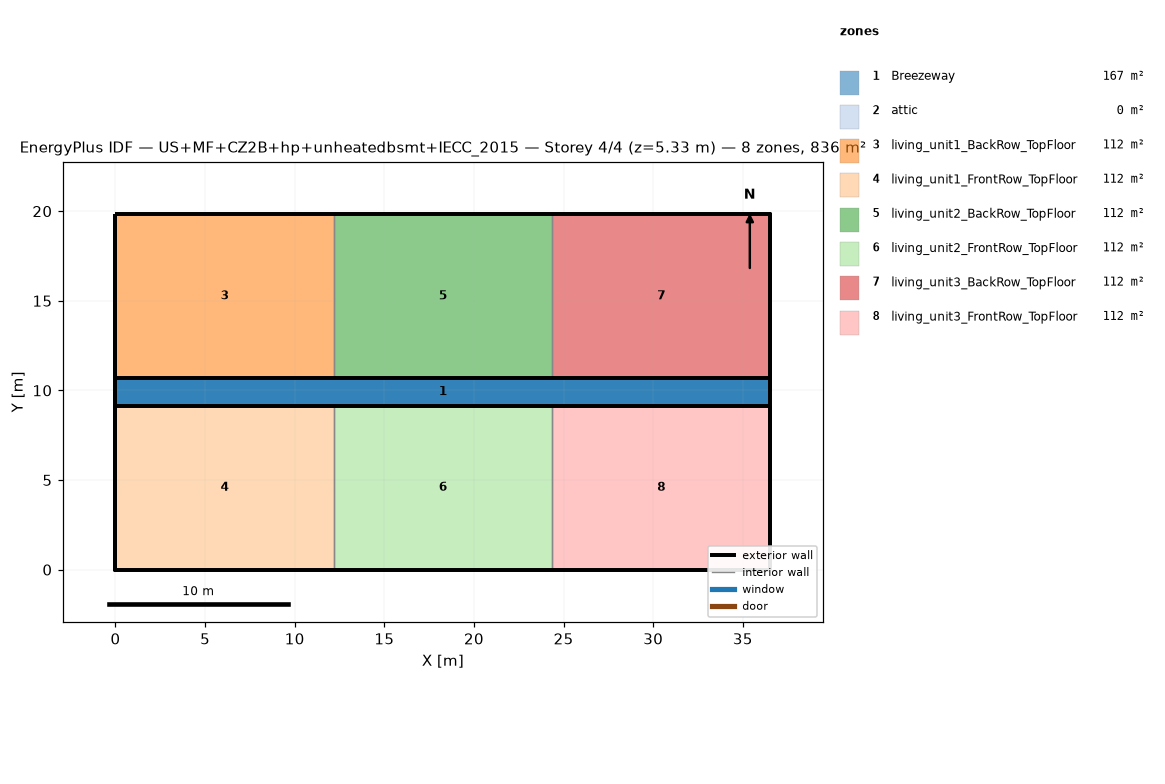
=== STOREY PLAN SPEC (per zone: floor XY polygon, exterior-wall plan segments, windows/doors) ===
zone 1: Breezeway  (167.0 m²)
  floor: (36.54, 9.16) (0.00, 9.16) (0.00, 10.68) (36.54, 10.68)
  floor: (36.54, 9.16) (0.00, 9.16) (0.00, 10.68) (36.54, 10.68)
  floor: (36.54, 9.16) (0.00, 9.16) (0.00, 10.68) (36.54, 10.68)
zone 2: attic  (0.0 m²)
  exterior wall: (36.54, 0.00) – (36.54, 19.84) – (36.54, 9.92)  [29.8 m]
  exterior wall: (0.00, 19.84) – (0.00, 0.00) – (0.00, 9.92)  [29.8 m]
zone 3: living_unit1_BackRow_TopFloor  (111.5 m²)
  floor: (12.18, 10.68) (0.00, 10.68) (0.00, 19.84) (12.18, 19.84)
  exterior wall: (12.18, 19.84) – (0.00, 19.84)  [12.2 m]
  exterior wall: (0.00, 19.84) – (0.00, 10.68)  [9.2 m]
  exterior wall: (0.00, 10.68) – (12.18, 10.68)  [12.2 m]
  interior walls: 1
zone 4: living_unit1_FrontRow_TopFloor  (111.5 m²)
  floor: (12.18, 0.00) (0.00, 0.00) (0.00, 9.16) (12.18, 9.16)
  exterior wall: (0.00, 0.00) – (12.18, 0.00)  [12.2 m]
  exterior wall: (0.00, 9.16) – (0.00, 0.00)  [9.2 m]
  exterior wall: (12.18, 9.16) – (0.00, 9.16)  [12.2 m]
  interior walls: 1
zone 5: living_unit2_BackRow_TopFloor  (111.5 m²)
  floor: (24.36, 10.68) (12.18, 10.68) (12.18, 19.84) (24.36, 19.84)
  exterior wall: (12.18, 10.68) – (24.36, 10.68)  [12.2 m]
  exterior wall: (24.36, 19.84) – (12.18, 19.84)  [12.2 m]
  interior walls: 2
zone 6: living_unit2_FrontRow_TopFloor  (111.5 m²)
  floor: (24.36, 0.00) (12.18, 0.00) (12.18, 9.16) (24.36, 9.16)
  exterior wall: (12.18, 0.00) – (24.36, 0.00)  [12.2 m]
  exterior wall: (24.36, 9.16) – (12.18, 9.16)  [12.2 m]
  interior walls: 2
zone 7: living_unit3_BackRow_TopFloor  (111.5 m²)
  floor: (36.54, 10.68) (24.36, 10.68) (24.36, 19.84) (36.54, 19.84)
  exterior wall: (36.54, 10.68) – (36.54, 19.84)  [9.2 m]
  exterior wall: (36.54, 19.84) – (24.36, 19.84)  [12.2 m]
  exterior wall: (24.36, 10.68) – (36.54, 10.68)  [12.2 m]
  interior walls: 1
zone 8: living_unit3_FrontRow_TopFloor  (111.5 m²)
  floor: (36.54, 0.00) (24.36, 0.00) (24.36, 9.16) (36.54, 9.16)
  exterior wall: (24.36, 0.00) – (36.54, 0.00)  [12.2 m]
  exterior wall: (36.54, 0.00) – (36.54, 9.16)  [9.2 m]
  exterior wall: (36.54, 9.16) – (24.36, 9.16)  [12.2 m]
  interior walls: 1

=== DERIVED (storey summary) ===
Building: US+MF+CZ2B+hp+unheatedbsmt+IECC_2015
Storey: 4 of 4  (floor level z = 5.33 m)
Storey gross floor area: 836.2 m²
Zones on this storey: 8
  - Breezeway: floor 167.0 m²
  - attic: floor 0.0 m²; exterior wall 59.5 m (81.9 m²); WWR 0.0%
  - living_unit1_BackRow_TopFloor: floor 111.5 m²; exterior wall 33.5 m (86.9 m²); WWR 0.0%
  - living_unit1_FrontRow_TopFloor: floor 111.5 m²; exterior wall 33.5 m (86.9 m²); WWR 0.0%
  - living_unit2_BackRow_TopFloor: floor 111.5 m²; exterior wall 24.4 m (63.1 m²); WWR 0.0%
  - living_unit2_FrontRow_TopFloor: floor 111.5 m²; exterior wall 24.4 m (63.1 m²); WWR 0.0%
  - living_unit3_BackRow_TopFloor: floor 111.5 m²; exterior wall 33.5 m (86.9 m²); WWR 0.0%
  - living_unit3_FrontRow_TopFloor: floor 111.5 m²; exterior wall 33.5 m (86.9 m²); WWR 0.0%
Zone adjacency (shared interzone walls):
  - living_unit1_BackRow_TopFloor ↔ living_unit2_BackRow_TopFloor
  - living_unit1_FrontRow_TopFloor ↔ living_unit2_FrontRow_TopFloor
  - living_unit2_BackRow_TopFloor ↔ living_unit3_BackRow_TopFloor
  - living_unit2_FrontRow_TopFloor ↔ living_unit3_FrontRow_TopFloor